Labelled photos from "Combined_Dataset", an image-classification folder in alexandradina40/Fruits_classifier. The possible labels are: apple Granny Smith, apple red, banana, nectarine, orange, strawberry.

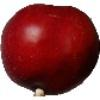
Label: nectarine

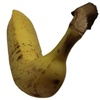
Label: banana

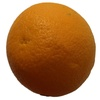
Label: orange

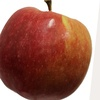
Label: apple red

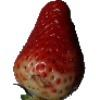
Label: strawberry

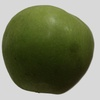
Label: apple Granny Smith
